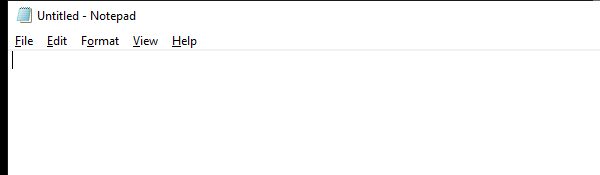
Task: este proyecto contiene todas las clases del curso rpa
Workflow: EscribirTextoEnNotepad

Step 1: Open App Notepad - Write my first text on the element in window 'Untitled - Notepad' (notepad.exe)
